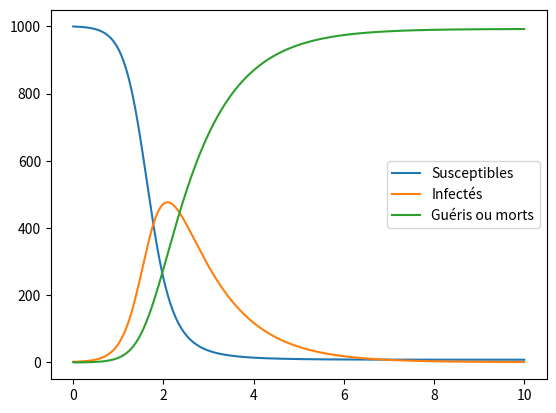

Source code (Python):
#!/usr/bin/env python3
# -*- coding: utf-8 -*-
"""
Created on Mon Apr 13 15:08:56 2020

[redacted]
"""
import matplotlib.pyplot as plt
import numpy as np

N=1000  #effectif de la population
s0 = N   #nombre de susceptible initial
i0 = 1  #nombre d'infectés initial
r0 = 0  #nombre de guéris ou morts initial

beta = 5  #coefficient de transmission
gamma = 1  #coefficient de "guérison"

dt = .01
T = 10   #durée de la simulation
Nt = int(T/dt)  #nombre d'itération

u = [s0,i0,r0]
Uplt = np.zeros((Nt,3))   #pour le plot
Uplt[0]=u

def zero_par_newton(g,x0,epsilon=1e-6,h=1e-4):
    x = x0
    while abs(g(x)) > epsilon:
            derivee = (g(x+h) - g(x)) / h
            x = x - g(x)/derivee
    return x

for t in range(1,Nt):
    def f_i(x):
        return x*(1-gamma*dt*(beta*u[0]/(gamma*N*(1+beta*dt*x/N)) - 1))-u[1]
    x0 = u[1]*(1+dt*(beta*u[0]/N - gamma))    #solution initiale par Euler explicite
    u[1] = zero_par_newton(f_i,x0,epsilon=1e-6,h=1e-4)
    u[0]=u[0]/(1+beta*dt*u[1]/N)
    u[2]=N-(u[0]+u[1])  #condition de conservation du nbre total
    Uplt[t]=u

tps = np.linspace(0,T,Nt)
plt.plot(tps,Uplt[:,0], label="Susceptibles")
plt.plot(tps,Uplt[:,1], label="Infectés")
plt.plot(tps,Uplt[:,2], label="Guéris ou morts")
plt.legend()

plt.show()